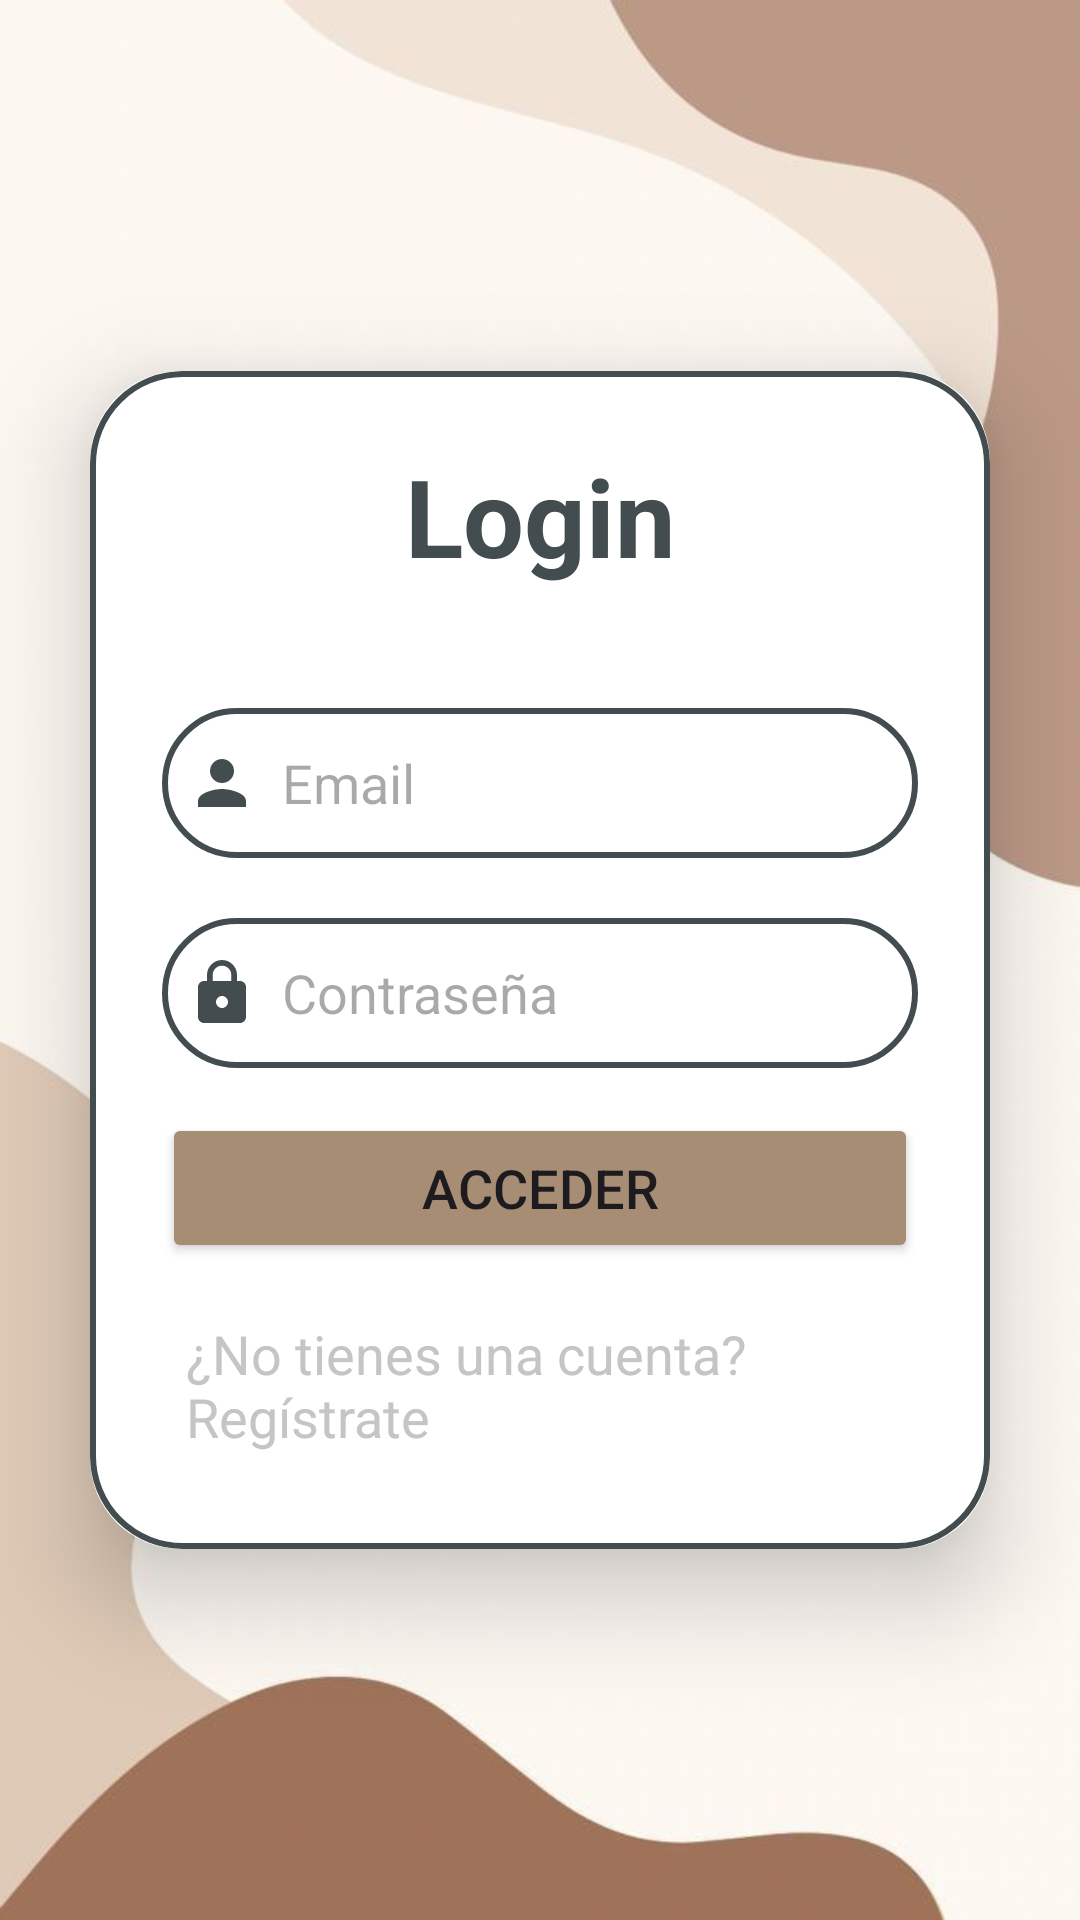

The Android layout XML behind this screen, and the referenced resources:
<!-- AndroidManifest.xml: application theme Theme.Ludia -->
<!-- res/layout/activity_login.xml -->
<?xml version="1.0" encoding="utf-8"?>
<LinearLayout
    xmlns:android="http://schemas.android.com/apk/res/android"
    xmlns:app="http://schemas.android.com/apk/res-auto"
    xmlns:tools="http://schemas.android.com/tools"
    android:layout_width="match_parent"
    android:layout_height="match_parent"
    android:orientation="vertical"
    android:gravity="center"
    android:background="@drawable/fondo"
    tools:context=".LoginActivity">

    <androidx.cardview.widget.CardView
        android:layout_width="match_parent"
        android:layout_height="wrap_content"
        android:layout_margin="30dp"
        app:cardCornerRadius="30dp"
        app:cardElevation="20dp">

        <LinearLayout
            android:layout_width="match_parent"
            android:layout_height="wrap_content"
            android:orientation="vertical"
            android:layout_gravity="center_horizontal"
            android:padding="24dp"
            android:background="@drawable/custom_edittext">



            <TextView
                android:layout_width="match_parent"
                android:layout_height="wrap_content"
                android:text="Login"
                android:textSize="36sp"
                android:textAlignment="center"
                android:textStyle="bold"
                android:textColor="@color/gris_oscuro"/>

            <EditText
                android:layout_width="match_parent"
                android:layout_height="50dp"
                android:id="@+id/login_email"
                android:background="@drawable/custom_edittext"
                android:layout_marginTop="40dp"
                android:padding="8dp"
                android:hint="Email"
                android:drawableLeft="@drawable/baseline_person_24"
                android:drawablePadding="8dp"
                android:textColor="@color/black"/>

            <EditText
                android:layout_width="match_parent"
                android:layout_height="50dp"
                android:id="@+id/login_password"
                android:background="@drawable/custom_edittext"
                android:layout_marginTop="20dp"
                android:padding="8dp"
                android:hint="Contraseña"
                android:drawableLeft="@drawable/baseline_lock_24"
                android:drawablePadding="8dp"
                android:inputType="textPassword"
                android:textColor="@color/black"/>

            <Button
                android:layout_width="match_parent"
                android:layout_height="50dp"
                android:text="Acceder"
                android:id="@+id/login_button"
                android:textSize="18sp"
                android:layout_marginTop="15dp"
                android:backgroundTint="@color/marron_apagado"
                app:cornerRadius="10dp"/>

            <TextView
                android:layout_width="match_parent"
                android:layout_height="wrap_content"
                android:id="@+id/signupRedirigirText"
                android:text="¿No tienes una cuenta? Regístrate"
                android:layout_gravity="center"
                android:padding="8dp"
                android:layout_marginTop="10dp"
                android:textColor="@color/gris_claro"
                android:textSize="18sp"/>





        </LinearLayout>



    </androidx.cardview.widget.CardView>

</LinearLayout>
<!-- resources referenced by this layout -->
<resources>
  <color name="black">#FF000000</color>
  <color name="gris_claro">#C5C5C5</color>
  <color name="gris_oscuro">#434d50</color>
  <color name="marron_apagado">#A68D73</color>
  <!-- drawable baseline_lock_24 (drawable) -->
  <vector xmlns:android="http://schemas.android.com/apk/res/android" android:height="24dp" android:tint="@color/gris_oscuro" android:viewportHeight="24" android:viewportWidth="24" android:width="24dp">
        
      <path android:fillColor="@android:color/white" android:pathData="M18,8h-1L17,6c0,-2.76 -2.24,-5 -5,-5S7,3.24 7,6v2L6,8c-1.1,0 -2,0.9 -2,2v10c0,1.1 0.9,2 2,2h12c1.1,0 2,-0.9 2,-2L20,10c0,-1.1 -0.9,-2 -2,-2zM12,17c-1.1,0 -2,-0.9 -2,-2s0.9,-2 2,-2 2,0.9 2,2 -0.9,2 -2,2zM15.1,8L8.9,8L8.9,6c0,-1.71 1.39,-3.1 3.1,-3.1 1.71,0 3.1,1.39 3.1,3.1v2z"/>
      
  </vector>
  <!-- drawable baseline_person_24 (drawable) -->
  <vector xmlns:android="http://schemas.android.com/apk/res/android" android:height="24dp" android:tint="@color/gris_oscuro" android:viewportHeight="24" android:viewportWidth="24" android:width="24dp">
  
      <path android:fillColor="@android:color/white" android:pathData="M12,12c2.21,0 4,-1.79 4,-4s-1.79,-4 -4,-4 -4,1.79 -4,4 1.79,4 4,4zM12,14c-2.67,0 -8,1.34 -8,4v2h16v-2c0,-2.66 -5.33,-4 -8,-4z"/>
  
  </vector>
  <!-- drawable custom_edittext (drawable) -->
  <?xml version="1.0" encoding="utf-8"?>
  <shape xmlns:android="http://schemas.android.com/apk/res/android"
      android:shape="rectangle">
  
      <stroke
          android:width="2dp"
          android:color="@color/gris_oscuro"/>
  
      <corners
          android:radius="30dp"/>
  
  </shape>
  <!-- drawable fondo: jpg bitmap (drawable, 12600 bytes) -->
  <style name="Theme.Ludia" parent="Base.Theme.Ludia" />
  <style name="Base.Theme.Ludia" parent="Theme.Material3.DayNight.NoActionBar">
          
          
      </style>
</resources>
